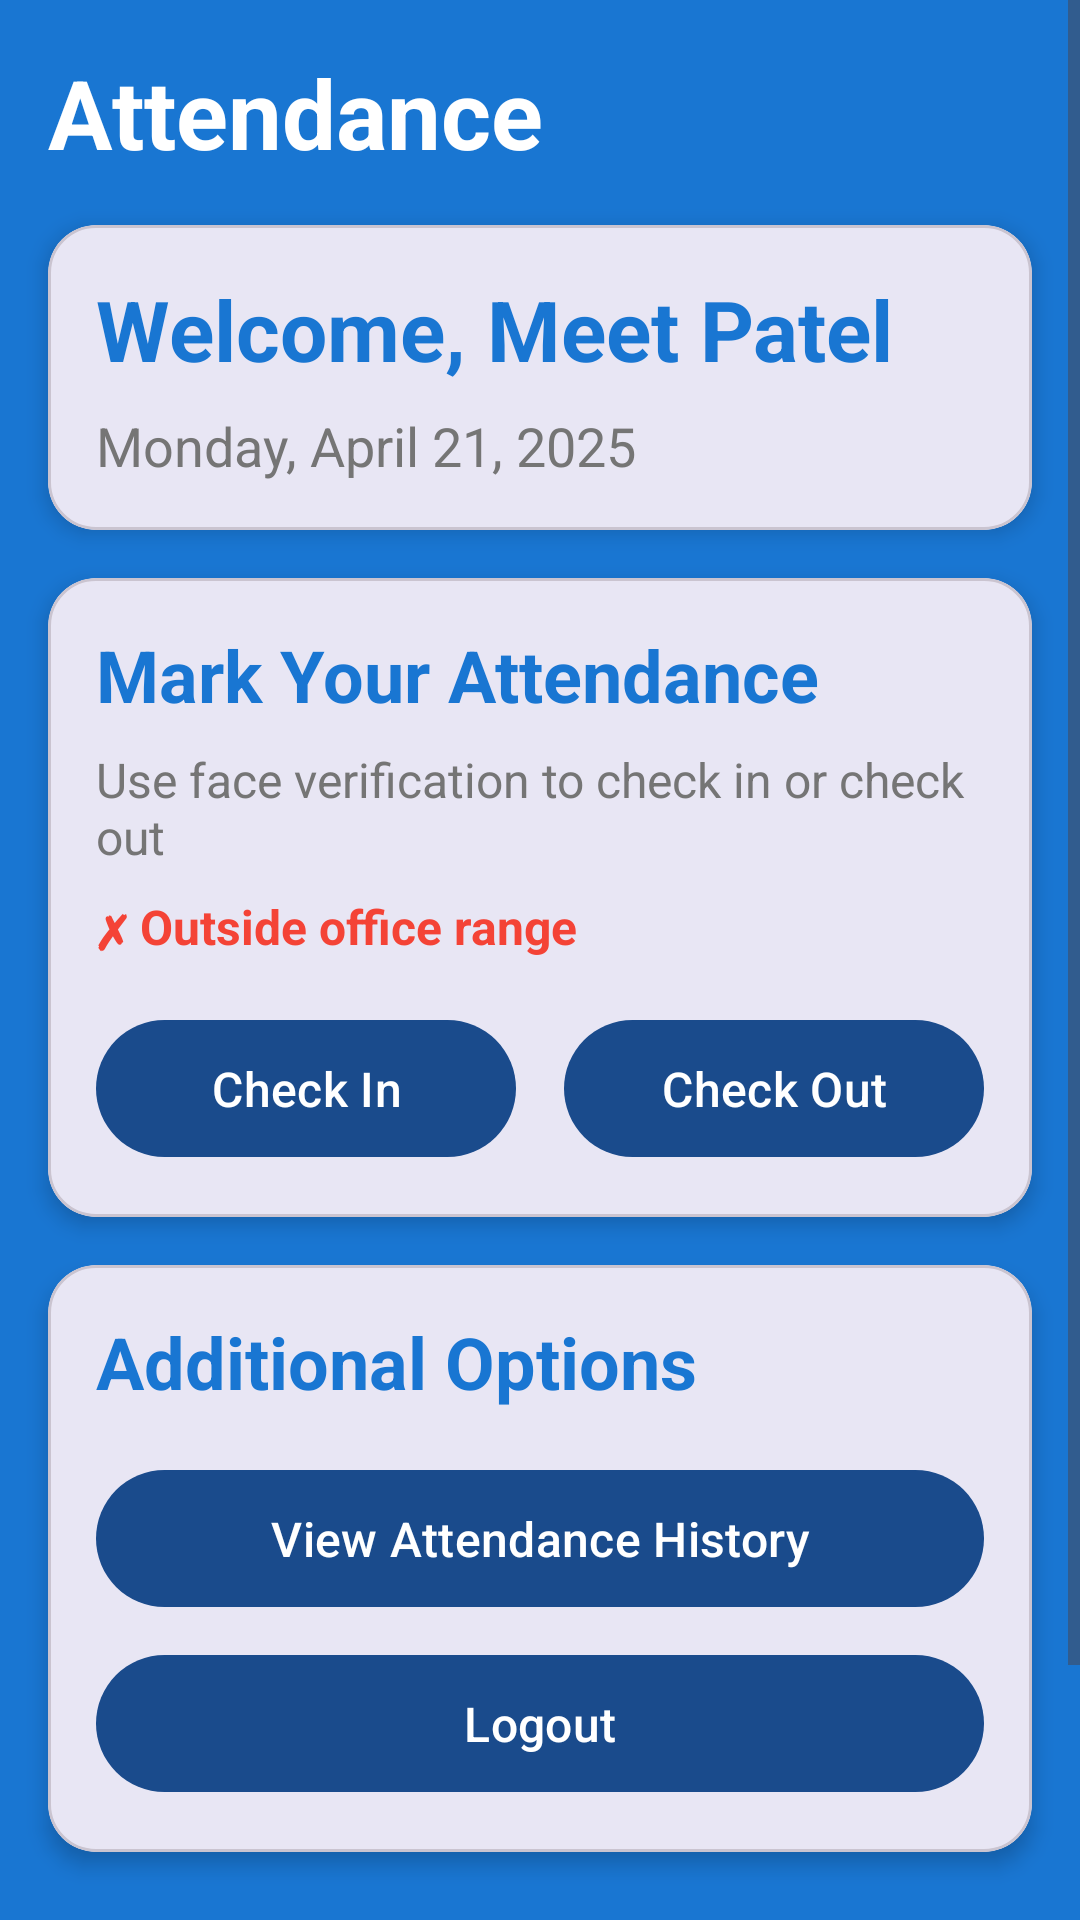

Android layout source for this screen:
<!-- AndroidManifest.xml: application theme Theme.MyStartup -->
<!-- res/layout/fragment_user_attendance.xml -->
<?xml version="1.0" encoding="utf-8"?>
<ScrollView xmlns:android="http://schemas.android.com/apk/res/android"
    xmlns:app="http://schemas.android.com/apk/res-auto"
    android:layout_width="match_parent"
    android:layout_height="match_parent"
    android:background="@color/blue_primary"
    android:fillViewport="true">

    <LinearLayout
        android:layout_width="match_parent"
        android:layout_height="wrap_content"
        android:orientation="vertical">

        <TextView
            android:layout_width="match_parent"
            android:layout_height="wrap_content"
            android:layout_marginTop="16dp"
            android:layout_marginStart="16dp"
            android:text="Attendance"
            android:textColor="@color/white"
            android:textSize="32sp"
            android:textStyle="bold" />

        <com.google.android.material.card.MaterialCardView
            android:layout_width="match_parent"
            android:layout_height="wrap_content"
            android:layout_margin="16dp"
            app:cardCornerRadius="16dp"
            app:cardElevation="4dp">

            <LinearLayout
                android:layout_width="match_parent"
                android:layout_height="wrap_content"
                android:orientation="vertical"
                android:padding="16dp">

                <TextView
                    android:id="@+id/welcomeText"
                    android:layout_width="match_parent"
                    android:layout_height="wrap_content"
                    android:text="Welcome, Meet Patel"
                    android:textColor="@color/blue_primary"
                    android:textSize="28sp"
                    android:textStyle="bold" />

                <TextView
                    android:id="@+id/dateText"
                    android:layout_width="match_parent"
                    android:layout_height="wrap_content"
                    android:layout_marginTop="8dp"
                    android:text="Monday, April 21, 2025"
                    android:textColor="@color/text_secondary"
                    android:textSize="18sp" />
                
                <TextView
                    android:id="@+id/locationNameText"
                    android:layout_width="match_parent"
                    android:layout_height="wrap_content"
                    android:layout_marginTop="8dp"
                    android:text="Office: Sub-Divisional Office, Hingoli"
                    android:textColor="@color/text_secondary"
                    android:textSize="18sp"
                    android:visibility="gone" />
            </LinearLayout>
        </com.google.android.material.card.MaterialCardView>

        <com.google.android.material.card.MaterialCardView
            android:layout_width="match_parent"
            android:layout_height="wrap_content"
            android:layout_marginHorizontal="16dp"
            android:layout_marginBottom="16dp"
            app:cardCornerRadius="16dp"
            app:cardElevation="4dp">

            <LinearLayout
                android:layout_width="match_parent"
                android:layout_height="wrap_content"
                android:orientation="vertical"
                android:padding="16dp">

                <TextView
                    android:layout_width="match_parent"
                    android:layout_height="wrap_content"
                    android:text="Mark Your Attendance"
                    android:textColor="@color/blue_primary"
                    android:textSize="24sp"
                    android:textStyle="bold" />

                <TextView
                    android:layout_width="match_parent"
                    android:layout_height="wrap_content"
                    android:layout_marginTop="8dp"
                    android:layout_marginBottom="8dp"
                    android:text="Use face verification to check in or check out"
                    android:textColor="@color/text_secondary"
                    android:textSize="16sp" />
                
                <TextView
                    android:id="@+id/locationStatusText"
                    android:layout_width="match_parent"
                    android:layout_height="wrap_content"
                    android:layout_marginBottom="16dp"
                    android:text="✗ Outside office range"
                    android:textColor="@color/error_red"
                    android:textSize="16sp"
                    android:textStyle="bold" />

                <LinearLayout
                    android:layout_width="match_parent"
                    android:layout_height="wrap_content"
                    android:orientation="horizontal"
                    android:weightSum="2">

                    <com.google.android.material.button.MaterialButton
                        android:id="@+id/checkInButton"
                        android:layout_width="0dp"
                        android:layout_height="wrap_content"
                        android:layout_marginEnd="8dp"
                        android:layout_weight="1"
                        android:padding="12dp"
                        android:text="Check In"
                        android:textSize="16sp" />

                    <com.google.android.material.button.MaterialButton
                        android:id="@+id/checkOutButton"
                        android:layout_width="0dp"
                        android:layout_height="wrap_content"
                        android:layout_marginStart="8dp"
                        android:layout_weight="1"
                        android:padding="12dp"
                        android:text="Check Out"
                        android:textSize="16sp" />
                </LinearLayout>
            </LinearLayout>
        </com.google.android.material.card.MaterialCardView>

        <com.google.android.material.card.MaterialCardView
            android:layout_width="match_parent"
            android:layout_height="wrap_content"
            android:layout_marginHorizontal="16dp"
            android:layout_marginBottom="16dp"
            app:cardCornerRadius="16dp"
            app:cardElevation="4dp">

            <LinearLayout
                android:layout_width="match_parent"
                android:layout_height="wrap_content"
                android:orientation="vertical"
                android:padding="16dp">

                <TextView
                    android:layout_width="match_parent"
                    android:layout_height="wrap_content"
                    android:text="Additional Options"
                    android:textColor="@color/blue_primary"
                    android:textSize="24sp"
                    android:textStyle="bold" />

                <com.google.android.material.button.MaterialButton
                    android:id="@+id/viewHistoryButton"
                    android:layout_width="match_parent"
                    android:layout_height="wrap_content"
                    android:layout_marginTop="16dp"
                    android:padding="12dp"
                    android:text="View Attendance History"
                    android:textSize="16sp" />

                <com.google.android.material.button.MaterialButton
                    android:id="@+id/logoutButton"
                    android:layout_width="match_parent"
                    android:layout_height="wrap_content"
                    android:layout_marginTop="8dp"
                    android:padding="12dp"
                    android:text="Logout"
                    android:textSize="16sp" />
            </LinearLayout>
        </com.google.android.material.card.MaterialCardView>

        <TextView
            android:id="@+id/faceRecognitionStatus"
            android:layout_width="match_parent"
            android:layout_height="wrap_content"
            android:layout_margin="16dp"
            android:background="@color/black"
            android:padding="16dp"
            android:text="Face recognition system not ready. Please wait while we s..."
            android:textColor="@color/white"
            android:textSize="16sp" />

        
        <com.google.android.material.card.MaterialCardView
            android:id="@+id/location_error_card"
            android:layout_width="match_parent"
            android:layout_height="0dp"
            android:layout_marginHorizontal="16dp"
            android:layout_marginBottom="0dp"
            app:cardCornerRadius="16dp"
            app:cardElevation="0dp"
            app:cardBackgroundColor="@color/white"
            android:visibility="gone"
            android:alpha="0">

            <LinearLayout
                android:layout_width="match_parent"
                android:layout_height="wrap_content"
                android:orientation="horizontal"
                android:padding="16dp"
                android:gravity="center_vertical">
                
                <ImageView
                    android:layout_width="24dp"
                    android:layout_height="24dp"
                    android:src="@android:drawable/ic_dialog_alert"
                    app:tint="@color/error_red"
                    android:contentDescription="Warning" />
                
                <TextView
                    android:id="@+id/location_error_text"
                    android:layout_width="0dp"
                    android:layout_height="wrap_content"
                    android:layout_weight="1"
                    android:layout_marginStart="16dp"
                    android:text=""
                    android:textColor="@color/text_primary"
                    android:textSize="16sp" />
            </LinearLayout>
        </com.google.android.material.card.MaterialCardView>

    </LinearLayout>
</ScrollView>
<!-- resources referenced by this layout -->
<resources>
  <color name="black">#FF000000</color>
  <color name="blue_primary">#1976D2</color>
  <color name="error_red">#F44336</color>
  <color name="text_primary">#212121</color>
  <color name="text_secondary">#757575</color>
  <color name="white">#FFFFFFFF</color>
  <style name="Theme.MyStartup" parent="Base.Theme.MyStartup" />
  <style name="Base.Theme.MyStartup" parent="Theme.Material3.DayNight.NoActionBar">
          
          <item name="colorPrimary">@color/navy_medium</item>
          <item name="colorPrimaryVariant">@color/navy_dark</item>
          <item name="colorOnPrimary">@color/white</item>
          <item name="colorSecondary">@color/navy_light</item>
          <item name="colorSecondaryVariant">@color/navy_accent</item>
          <item name="colorOnSecondary">@color/white</item>
          <item name="android:statusBarColor">@color/navy_darkest</item>
          <item name="android:windowBackground">@drawable/navy_gradient_background</item>
      </style>
  <color name="navy_medium">#1A4B8C</color>
  <color name="navy_dark">#0D3B66</color>
  <color name="navy_light">#2A6FBF</color>
  <color name="navy_accent">#5D9EED</color>
  <color name="navy_darkest">#0A2342</color>
  <!-- drawable navy_gradient_background (drawable) -->
  <?xml version="1.0" encoding="utf-8"?>
  <shape xmlns:android="http://schemas.android.com/apk/res/android">
      <gradient
          android:angle="135"
          android:startColor="#0A2342"
          android:centerColor="#0D3B66"
          android:endColor="#1A4B8C"
          android:type="linear" />
  </shape>
</resources>
